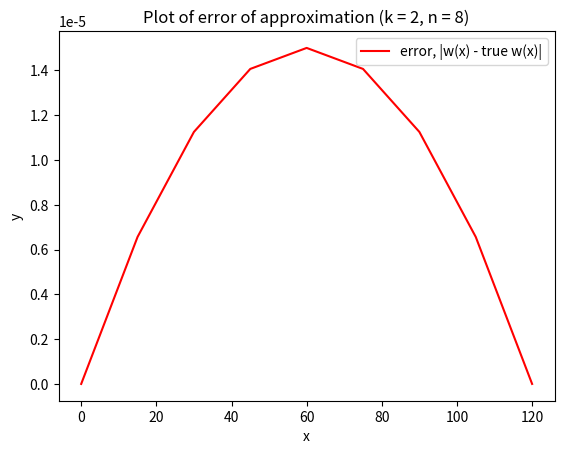

Generate this figure with matplotlib:
import numpy as np
from scipy.sparse import diags
import scipy
import math
import numpy as np
import matplotlib.pyplot as plt
from scipy.sparse.linalg import spsolve
from scipy.sparse import csc_matrix


def setup(n):
    # Constants
    L = 120
    S = 1000
    q = 100 / 12
    E = 3.0e7
    I = 625
    Q = S / (E * I)
    R = q / (2 * E * I)
    
    # Discretization
    h = L / n
    d = 2 + h**2 * Q
    n = n - 1
    
    # Diagonal elements
    e = np.ones(n)
    A = diags([-e, d*e, -e], offsets=[-1, 0, 1], shape=(n, n)).tocsc()
    
    # Load vector
    def r(x):
        return R * x * (x - L)
    
    x = np.linspace(h, L - h, n)
    b = -h**2 * r(x)
    
    return A, b

L = 120
q = 100/12
E = 3e7
S = 1000
I = 625

def TrueSolution(x):
    return TrueSolutionWithParams(x, L, q, E, S, I)

def TrueSolutionWithParams(x, L, q, E, S, I):
    c = (-1*q*E*I) / (S**2)
    a = math.sqrt(S / (E*I))
    b = (-1*q)/(2*S)
    c1 = c * (1 - math.exp((-1*a*L))) / (math.exp((-1*a*L)) - math.exp(a*L))
    c2 = c * (math.exp(a*L) - 1) / (math.exp(-1*a*L) - math.exp(a*L))

    return c1 * math.exp(a*x) + c2 * math.exp(-1*a*x) + b*x*(x-L) + c

# Example usage
for k in range(1,3):
    n = 2 ** (k + 1) # Example number of intervals
    A, b = setup(n)
    np.set_printoptions(precision=20, suppress=False, threshold=200, linewidth=400, formatter={'float': '{: 0.20f}'.format})

    x = spsolve(A, b)

    true_x = np.vectorize(TrueSolution)((np.arange(1, n) * (L / n)))
    # print("True Solution true_x: ", true_x)

    num = np.linspace(0, L, n+1)

    ext_x = np.insert(x, [0, len(x)], 0.0)
    ext_true_x = np.insert(true_x, [0, len(true_x)], 0.0)

    if False:
        # Plot the first vector
        plt.plot(num, ext_x, label='w(x)', color='blue')
        # Plot the second vector
        plt.plot(num, ext_true_x, label='true w(x)', color='red')

        # Add annotations
        # for i in range(len(x)):
            # plt.text(x[i], y1[i], f'({x[i]}, {y1[i]:.2f})', fontsize=8, color='blue', ha='right')
            # plt.text(x[i], y2[i], f'({x[i]}, {y2[i]:.2f})', fontsize=8, color='red', ha='right')

        # Add legend
        plt.legend()

        # Add labels and title
        plt.xlabel('x')
        plt.ylabel('y')
        plt.title('Plot of true and approximate deflection of beam (k = ' + str(k) + ", n = " + str(n) + ")")

        plt.show()
    else: 
        plt.clf()
        plt.plot(num, np.abs(ext_true_x - ext_x), label='error, |w(x) - true w(x)|', color='red')

        # Add legend
        plt.legend()

        # Add labels and title
        plt.xlabel('x')
        plt.ylabel('y')
        plt.title('Plot of error of approximation (k = ' + str(k) + ", n = " + str(n) + ")")
        # print(len('Plot of error between true and approximate deflection of beam'))
        
    # plt.show()
        plt.savefig(f'error_{k}.png')






# # Example usage
# k = 2
# n = 2 ** (k + 1) # Example number of intervals
# A, b = setup(n)
# # print(type(A))
# np.set_printoptions(precision=20, suppress=False, threshold=200, linewidth=400, formatter={'float': '{: 0.20f}'.format})
# # print("A:", A.toarray())  # Convert sparse matrix A to a dense matrix for printing
# # print("b:", b)

# # The SuperLU object does not directly expose P, L, and U as separate attributes
# # But you can obtain L and U:

# # Note: There's no direct P matrix returned by splu. The permutation matrices can be accessed
# # through the `perm_c` and `perm_r` attributes for column and row permutations respectively
# # P, L, U = scipy.linalg.lu(A.toarray())
# # y = scipy.linalg.solve_triangular(L, np.dot(P, b), lower=True)
# # x = scipy.linalg.solve_triangular(U, y)

# x = spsolve(A, b)

# print("Solution x:", x)

# ## True solution ##

# L = 120
# q = 100/12
# E = 3e7
# S = 1000
# I = 625

# def TrueSolution(x):
#     return TrueSolutionWithParams(x, L, q, E, S, I)

# def TrueSolutionWithParams(x, L, q, E, S, I):
#     c = (-1*q*E*I) / (S**2)
#     a = math.sqrt(S / (E*I))
#     b = (-1*q)/(2*S)
#     c1 = c * (1 - math.exp((-1*a*L))) / (math.exp((-1*a*L)) - math.exp(a*L))
#     c2 = c * (math.exp(a*L) - 1) / (math.exp(-1*a*L) - math.exp(a*L))

#     return c1 * math.exp(a*x) + c2 * math.exp(-1*a*x) + b*x*(x-L) + c

# # for x in range(13):
# #     print(TrueSolution(x*10))

#     # Create a NumPy vector
# true_x = np.vectorize(TrueSolution)((np.arange(1, n) * (L / n)))
# print("True Solution true_x: ", true_x)

# # print (list(zip(x, true_x)))

# # num = np.arange(1, n, 1)

# num = np.linspace(0, L, n+1)
# # num = num / n

# ext_x = np.insert(x, [0, len(x)], 0.0)
# ext_true_x = np.insert(true_x, [0, len(true_x)], 0.0)

# if False:
#     # Plot the first vector
#     plt.plot(num, ext_x, label='w(x)', color='blue')
#     # Plot the second vector
#     plt.plot(num, ext_true_x, label='true w(x)', color='red')

#     # Add annotations
#     # for i in range(len(x)):
#         # plt.text(x[i], y1[i], f'({x[i]}, {y1[i]:.2f})', fontsize=8, color='blue', ha='right')
#         # plt.text(x[i], y2[i], f'({x[i]}, {y2[i]:.2f})', fontsize=8, color='red', ha='right')

#     # Add legend
#     plt.legend()

#     # Add labels and title
#     plt.xlabel('x')
#     plt.ylabel('y')
#     plt.title('Plot of true and approximate deflection of beam (k = ' + str(k) + ", n = " + str(n) + ")")
# else: 
#     plt.plot(num, np.abs(ext_true_x - ext_x), label='error', color='red')

#     # Add legend
#     plt.legend()

#     # Add labels and title
#     plt.xlabel('x')
#     plt.ylabel('y')
#     plt.title('Plot of error between true and approximate deflection of beam (k = ' + str(k) + ", n = " + str(n) + ")")

# plt.show()